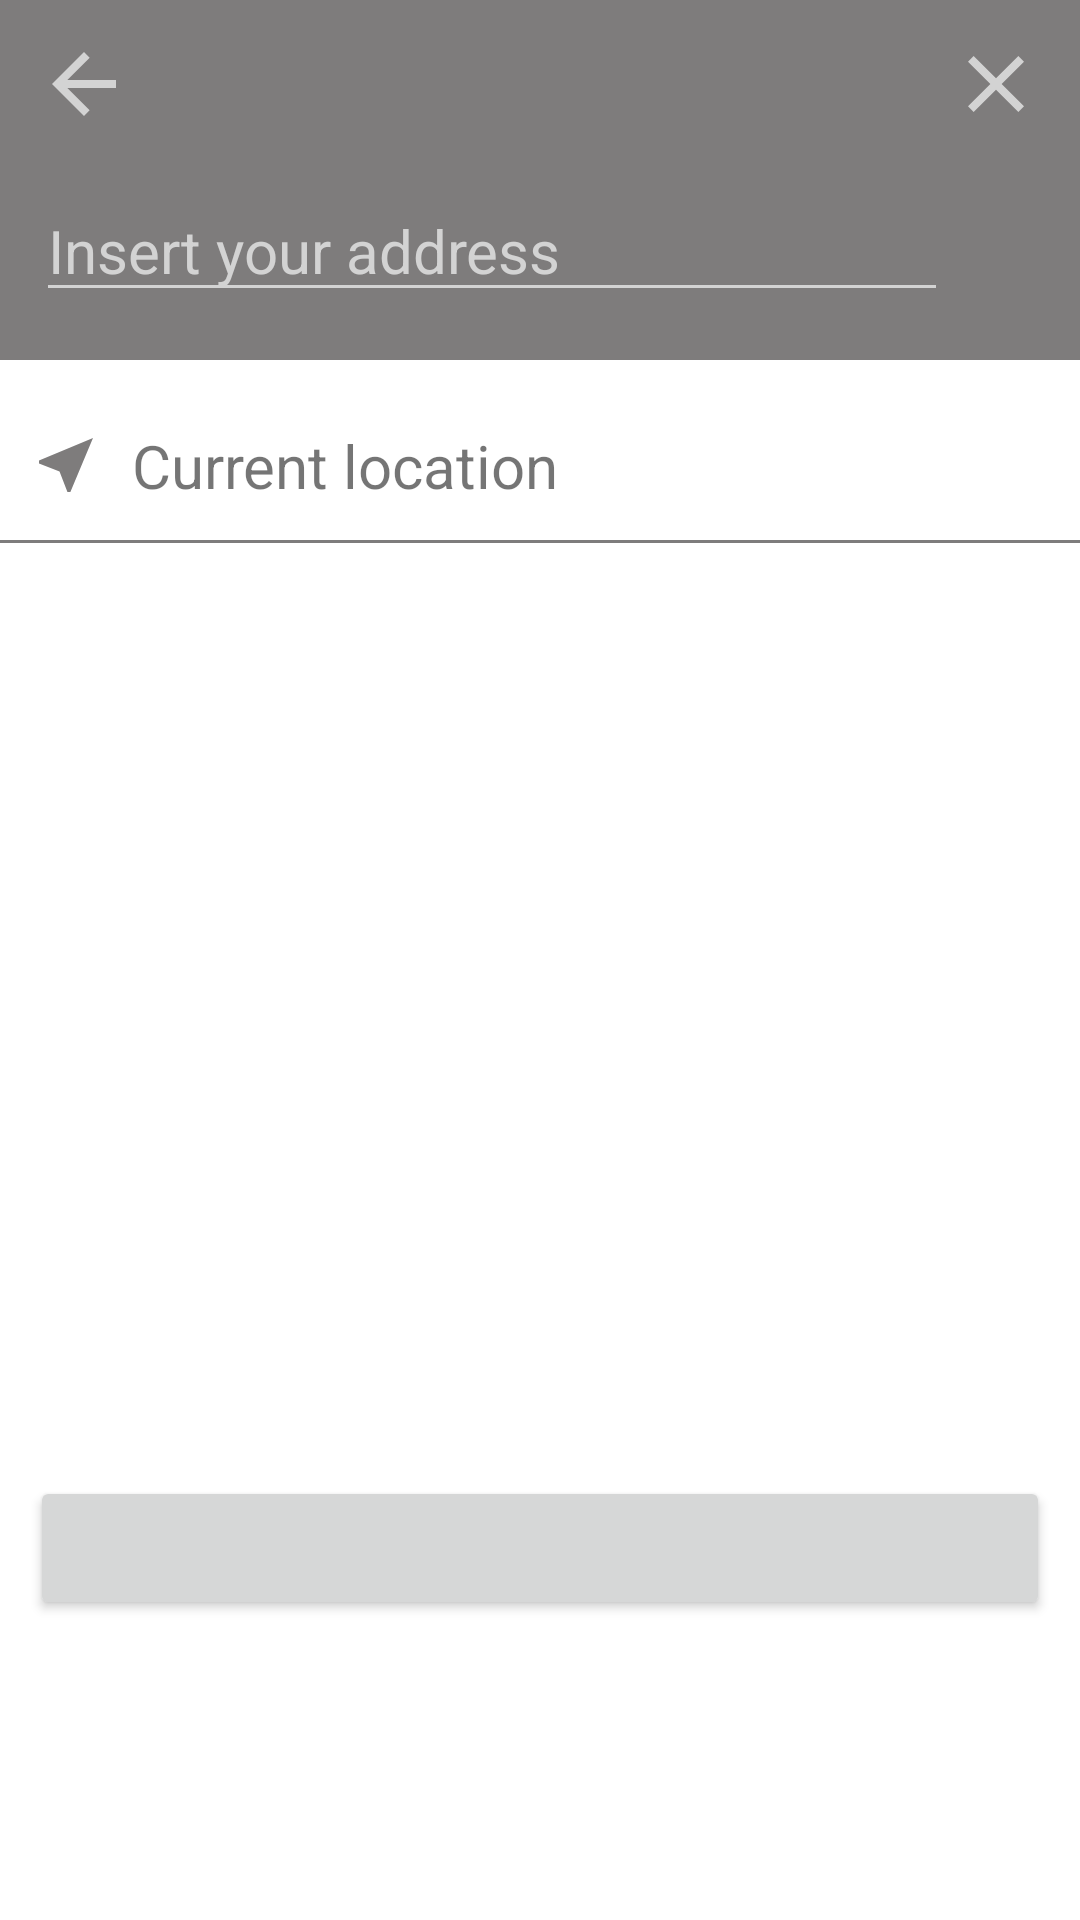

Here is an Android app screen rendered from its layout file. Give the layout XML and the strings, colors and styles it references.
<!-- AndroidManifest.xml: application theme Theme.Rentee -->
<!-- res/layout/fragment_new_rent_address.xml -->
<?xml version="1.0" encoding="utf-8"?>
<layout xmlns:android="http://schemas.android.com/apk/res/android"
    xmlns:app="http://schemas.android.com/apk/res-auto"
    xmlns:tools="http://schemas.android.com/tools">

    <data>

        <variable
            name="viewmodel"
            type="com.example.rentee.ui.home.NewRentViewModel" />
    </data>

    <androidx.constraintlayout.widget.ConstraintLayout
        android:layout_width="match_parent"
        android:layout_height="match_parent"
        tools:context=".ui.home.NewRentalAddressFragment">

        <View
            android:id="@+id/background_view"
            android:layout_width="match_parent"
            android:layout_height="120dp"
            android:background="@color/dark_gray"
            app:layout_constraintEnd_toEndOf="parent"
            app:layout_constraintStart_toStartOf="parent"
            app:layout_constraintTop_toTopOf="parent" />

        <ImageView
            android:id="@+id/iv_back"
            android:layout_width="wrap_content"
            android:layout_height="wrap_content"
            android:layout_marginStart="12dp"
            android:layout_marginTop="12dp"
            android:src="@drawable/ic_baseline_arrow_back_32"
            app:layout_constraintStart_toStartOf="parent"
            app:layout_constraintTop_toTopOf="parent" />

        <ImageView
            android:id="@+id/iv_close"
            android:layout_width="wrap_content"
            android:layout_height="wrap_content"
            android:layout_marginEnd="12dp"
            android:layout_marginTop="12dp"
            android:src="@drawable/ic_baseline_close_32"
            app:layout_constraintEnd_toEndOf="parent"
            app:layout_constraintTop_toTopOf="parent" />

        <EditText
            android:id="@+id/et_address"
            android:layout_width="match_parent"
            android:layout_height="wrap_content"
            android:layout_marginStart="12dp"
            android:layout_marginEnd="44dp"
            android:backgroundTint="@color/light_gray"
            android:hint="@string/address_hint"
            android:textColorHint="@color/light_gray"
            android:textColor="@color/white"
            android:textSize="20sp"
            app:layout_constraintBottom_toBottomOf="@+id/background_view"
            app:layout_constraintStart_toStartOf="@+id/iv_close"
            app:layout_constraintTop_toBottomOf="@+id/iv_close" />

        <View
            android:id="@+id/self_location_view"
            android:layout_width="match_parent"
            android:layout_height="60dp"
            android:background="@drawable/self_location_ripple"
            app:layout_constraintEnd_toEndOf="parent"
            app:layout_constraintStart_toStartOf="parent"
            app:layout_constraintTop_toBottomOf="@id/background_view" />

        <ImageView
            android:id="@+id/iv_self_location"
            android:layout_width="wrap_content"
            android:layout_height="wrap_content"
            android:layout_marginStart="10dp"
            android:layout_marginTop="10dp"
            android:src="@drawable/ic_baseline_near_me_24"
            app:layout_constraintBottom_toBottomOf="@+id/self_location_view"
            app:layout_constraintStart_toStartOf="parent"
            app:layout_constraintTop_toTopOf="@+id/self_location_view" />

        <TextView
            android:id="@+id/tv_self_location"
            android:layout_width="wrap_content"
            android:layout_height="wrap_content"
            android:layout_marginStart="10dp"
            android:text="@string/current_location"
            android:textSize="20sp"
            app:layout_constraintBottom_toBottomOf="@+id/iv_self_location"
            app:layout_constraintStart_toEndOf="@+id/iv_self_location"
            app:layout_constraintTop_toTopOf="@+id/iv_self_location" />

        <View
            android:id="@+id/self_location_separation_view"
            android:layout_width="match_parent"
            android:layout_height="1dp"
            android:background="@color/dark_gray"
            app:layout_constraintEnd_toEndOf="parent"
            app:layout_constraintStart_toStartOf="parent"
            app:layout_constraintTop_toBottomOf="@id/self_location_view" />

        <androidx.recyclerview.widget.RecyclerView
            android:id="@+id/rv_address"
            android:layout_width="match_parent"
            android:layout_height="wrap_content"
            android:layout_marginStart="40dp"
            android:layout_marginTop="60dp"
            android:layout_marginEnd="40dp"
            app:layout_constraintEnd_toEndOf="parent"
            app:layout_constraintStart_toStartOf="parent"
            app:layout_constraintTop_toBottomOf="@id/self_location_separation_view" />

        <Button
            android:id="@+id/btn_date"
            android:layout_width="match_parent"
            android:layout_height="wrap_content"
            android:layout_marginStart="10dp"
            android:layout_marginEnd="10dp"
            android:layout_marginBottom="100dp"
            app:layout_constraintBottom_toBottomOf="parent" />
    </androidx.constraintlayout.widget.ConstraintLayout>
</layout>
<!-- resources referenced by this layout -->
<resources>
  <color name="dark_gray">#7E7C7C</color>
  <color name="light_gray">#D3D3D3</color>
  <color name="white">#FFFFFFFF</color>
  
      // Home page
  <!-- drawable ic_baseline_arrow_back_32 (drawable) -->
  <vector android:autoMirrored="true" android:height="32dp"
      android:tint="@color/light_gray" android:viewportHeight="24"
      android:viewportWidth="24" android:width="32dp" xmlns:android="http://schemas.android.com/apk/res/android">
      <path android:fillColor="@color/light_gray" android:pathData="M20,11H7.83l5.59,-5.59L12,4l-8,8 8,8 1.41,-1.41L7.83,13H20v-2z"/>
  </vector>
  <!-- drawable ic_baseline_close_32 (drawable) -->
  <vector android:height="32dp" android:tint="@color/light_gray"
      android:viewportHeight="24" android:viewportWidth="24"
      android:width="32dp" xmlns:android="http://schemas.android.com/apk/res/android">
      <path android:fillColor="@color/light_gray" android:pathData="M19,6.41L17.59,5 12,10.59 6.41,5 5,6.41 10.59,12 5,17.59 6.41,19 12,13.41 17.59,19 19,17.59 13.41,12z"/>
  </vector>
  <!-- drawable ic_baseline_near_me_24 (drawable) -->
  <vector android:height="24dp" android:tint="@color/dark_gray"
      android:viewportHeight="24" android:viewportWidth="24"
      android:width="24dp" xmlns:android="http://schemas.android.com/apk/res/android">
      <path android:fillColor="@color/dark_gray" android:pathData="M21,3L3,10.53v0.98l6.84,2.65L12.48,21h0.98L21,3z"/>
  </vector>
  <string name="address_hint">Insert your address</string>
  <string name="current_location">Current location</string>
  
      // Date fragment
  <style name="Theme.Rentee" parent="Theme.MaterialComponents.DayNight.DarkActionBar">
          
          <item name="colorPrimary">@android:color/holo_red_light</item>
          <item name="colorPrimaryVariant">@android:color/holo_red_light</item>
          <item name="colorOnPrimary">@color/black</item>
          
          <item name="colorSecondary">@color/teal_200</item>
          <item name="colorSecondaryVariant">@color/teal_700</item>
          <item name="colorOnSecondary">@color/black</item>
          
          <item name="android:statusBarColor" tools:targetApi="l">@color/light_gray</item>
          
          <item name="windowActionBar">false</item>
          <item name="windowNoTitle">true</item>
          <item name="floatingActionButtonStyle">@style/Widget.App.FloatingActionButton</item>
      </style>
  <color name="black">#FF000000</color>
  <color name="teal_200">#FF03DAC5</color>
  <color name="teal_700">#FF018786</color>
  <style name="Widget.App.FloatingActionButton" parent="Widget.MaterialComponents.FloatingActionButton">
          <item name="materialThemeOverlay">@style/ThemeOverlay.App.FloatingActionButton</item>
      </style>
  <style name="ThemeOverlay.App.FloatingActionButton" parent="">
          <item name="colorSecondary">@android:color/holo_red_light</item>
      </style>
</resources>
